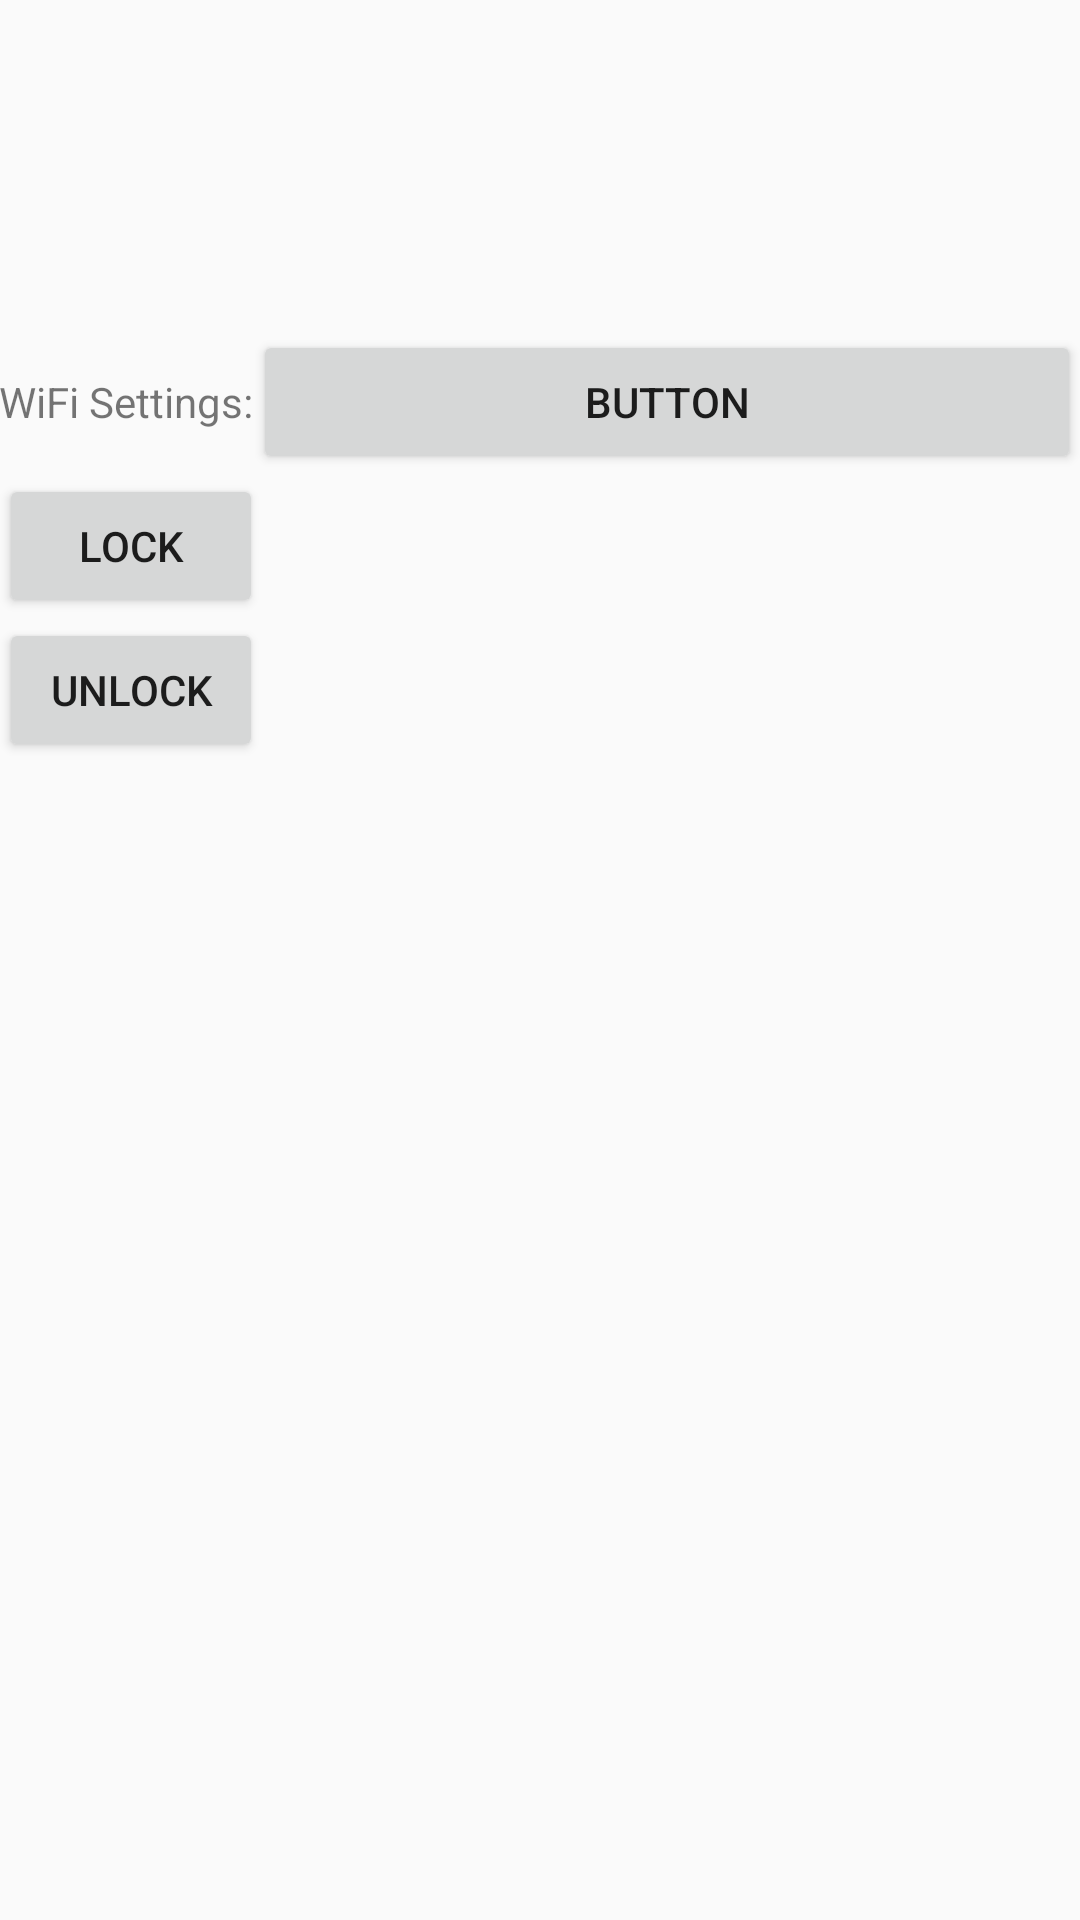

This screen was rendered from an Android layout file. Write that file and the resources it references.
<!-- AndroidManifest.xml: application theme AppTheme -->
<!-- res/layout/activity_lock_activity.xml -->
<RelativeLayout xmlns:android="http://schemas.android.com/apk/res/android"
    android:layout_width="match_parent"
    android:layout_height="match_parent"
    android:paddingBottom="@dimen/activity_vertical_margin"
    android:paddingLeft="@dimen/activity_horizontal_margin"
    android:paddingRight="@dimen/activity_horizontal_margin"
    android:paddingTop="@dimen/activity_vertical_margin">

    <LinearLayout
        android:layout_width="match_parent"
        android:layout_height="wrap_content"
        android:layout_below="@id/unlock_button"
        android:layout_marginTop="110dp"
        android:orientation="vertical">


        <LinearLayout
            android:layout_width="match_parent"
            android:layout_height="wrap_content"
            android:orientation="horizontal">

            <TextView
                android:id="@+id/textView3"
                android:layout_width="wrap_content"
                android:layout_height="wrap_content"
                android:text="WiFi Settings:" />

            <Button
                android:id="@+id/button3"
                android:layout_width="40dp"
                android:layout_height="wrap_content"
                android:layout_weight="1"
                android:text="Button" />
        </LinearLayout>

        <Button
            android:id="@+id/lock_button"
            android:layout_width="wrap_content"
            android:layout_height="wrap_content"
            android:text="LOCk" />

        <Button
            android:id="@+id/unlock_button"
            android:layout_width="wrap_content"
            android:layout_height="wrap_content"
            android:text="UNLOCK" />

    </LinearLayout>

</RelativeLayout>
<!-- resources referenced by this layout -->
<resources>
  <style name="AppTheme" parent="Theme.AppCompat.Light.NoActionBar">
          
          <item name="android:statusBarColor">@color/colorPrimaryDark</item>
          <item name="android:navigationBarColor">@color/colorPrimaryDark</item>
  
          <item name="colorPrimary">@color/colorPrimary</item>
          <item name="colorPrimaryDark">@color/colorPrimaryDark</item>
          <item name="colorAccent">@color/colorAccent</item>
      </style>
  <color name="colorPrimaryDark">#381948</color>
  <color name="colorPrimary">#A353D0</color>
  <color name="colorAccent">#C0DE00</color>
</resources>
